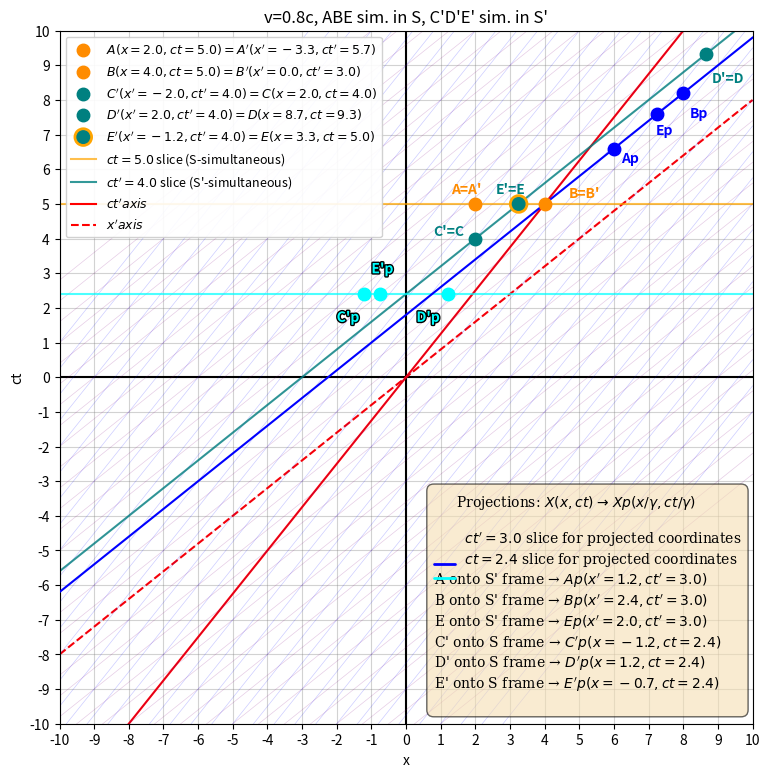

This figure's Python source:
import numpy as np
import matplotlib.pyplot as plt
import matplotlib.patheffects as pe
from matplotlib.lines import Line2D

v  = 0.8
g  = 1/np.sqrt(1-v**2)
sp = 1/g

def to_prime(x, ct):
    return g*(x - v*ct), g*(ct - v*x)

def to_unprimed(xp, ctp):
    return g*(xp + v*ctp), g*(ctp + v*xp)

A, B = (2.0, 5.0), (4.0, 5.0)
Cp, Dp, Ep = (-2.0, 4.0), (2.0, 4.0), (-1.25, 4)
Ap, Bp = to_prime(*A), to_prime(*B)
C,  D, E  = to_unprimed(*Cp), to_unprimed(*Dp), to_unprimed(*Ep)

fig, ax = plt.subplots(figsize=(9,9))
ax.set_xlim(-10,10); ax.set_ylim(-10,10); ax.set_aspect('equal')
ax.set_xticks(range(-10,11)); ax.set_yticks(range(-10,11))
ax.grid(True, ls='-', color='gray', alpha=0.35)
ax.axhline(0, color='k', lw=1.5); ax.axvline(0, color='k', lw=1.5)

xs = np.linspace(-10,10,200)

# S' axes + calibrated grid
ct_prime = ax.plot(xs, xs/v, 'r-', lw=1.5)[0]
x_prime = ax.plot(xs, v*xs, 'r--', lw=1.5)[0]
for k in range(-18,19):
    ax.plot(xs, v*xs + k*sp, 'purple', alpha=0.2, lw=0.5)
    ax.plot(xs, (xs - k*sp)/v, 'blue',  alpha=0.2, lw=0.5)

# --- Simultaneity slices ---
ln_A = ax.plot(xs, np.full_like(xs, A[1]), 'orange', lw=1.5, alpha=0.7)[0]
ln_C = ax.plot(xs, v*xs + Cp[1]*sp, 'teal', lw=1.5, alpha=0.8)[0]

# --- Event markers: plain dots, NO text on the diagram ---
mk = dict(ms=9, zorder=5, ls='None')
pt_A = ax.plot(*A,  'o', color='darkorange', **mk)[0]
ax.text(1.3, 5.3,"A=A'", color='darkorange', fontweight='bold')
pt_B = ax.plot(*B,  'o', color='darkorange', ms=9, zorder=5)[0]
ax.text(4.7, 5.2,"B=B'", color='darkorange', fontweight='bold')
pt_C = ax.plot(*C,  'o', color='teal', ms=9, zorder=5)[0]
ax.text(0.8, 4.1,"C'=C", color='teal', fontweight='bold')
pt_D = ax.plot(*D,  'o', color='teal', ms=9, zorder=5)[0]
ax.text(8.83, 8.5,"D'=D", color='teal', fontweight='bold')


pt_E = ax.plot(*E,  'o', color='teal', ms=9, zorder=5,
        path_effects=[pe.withStroke(linewidth=5, foreground='orange')])[0]
ax.text(2.6, 5.3,"E'=E", color='teal', fontweight='bold')

# PROJECTIONS:
# 1. Projecting A and B onto S' grid
""" NOTE:   The coordinates of projected events A and B onto S' are:
        A_project(A[0]/g, A[1]/g) and B_project(B[0]/g, B[1]/g). However,
        we have to use the function 'to_unprimed()' in order to represent
        the point correctly on the diagram. This is because we plot everything
        on the S grid, and the S grid does not have the Lorentz factor built into it.
            Similar for E. """
    
A_project = to_unprimed(A[0]/g, A[1]/g)
B_project = to_unprimed(B[0]/g, B[1]/g)
E_project = to_unprimed(E[0]/g, E[1]/g)

ax.plot(A_project[0], A_project[1],  'o', color='blue', **mk)[0]
ax.text(6.2, 6.2,"Ap", color='blue', fontweight='bold')
ax.plot(B_project[0], B_project[1], 'o', color='blue', ms=9, zorder=5)[0]
ax.text(8.2, 7.5,"Bp", color='blue', fontweight='bold')
ax.plot(E_project[0], E_project[1], 'o', color='blue', ms=9, zorder=5)[0]
ax.text(7.2, 7,"Ep", color='blue', fontweight='bold')
# simultaneity line blue
x1, y1 = A_project
x2, y2 = B_project
slope = (y2 - y1) / (x2 - x1)
y_line = slope * (xs - x1) + y1
ax.plot(xs, y_line, color='blue', lw=1.5, zorder=4)

# 2. Projecting C', D' and E' onto S grid
pt_Cp_p = ax.plot(*Cp/g, *Cp/g,  'o', color='cyan', ms=9, zorder=5)[0]
ax.text(-2, 1.6, "C'p", color='cyan', fontweight='bold',
    path_effects=[pe.withStroke(linewidth=2, foreground='k')])
pt_Dp_p = ax.plot(*Dp/g, *Dp/g,  'o', color='cyan', ms=9, zorder=5)[0]
ax.text(0.3, 1.6, "D'p", color='cyan', fontweight='bold',
    path_effects=[pe.withStroke(linewidth=2, foreground='k')])
pt_Ep_p = ax.plot(*Ep/g, *Ep/g,  'o', color='cyan', ms=9, zorder=5)[0]
ax.text(-1, 3, "E'p", color='cyan', fontweight='bold',
    path_effects=[pe.withStroke(linewidth=2, foreground='k')])

# simultaneity line cyan
ax.plot(xs, np.full_like(xs, Cp[1]/g), 'cyan', lw=1.5, alpha=0.7)[0]

## --- Legend: coordinates computed at runtime, formatted identically ---
ax.legend(
    handles=[pt_A, pt_B, pt_C, pt_D, pt_E, ln_A, ln_C, ct_prime, x_prime],
    labels=[
        f"$A(x={A[0]:.1f}, ct={A[1]:.1f}) = A'(x'={Ap[0]:.1f}, ct'={Ap[1]:.1f})$",
        f"$B(x={B[0]:.1f}, ct={B[1]:.1f}) = B'(x'={Bp[0]:.1f}, ct'={Bp[1]:.1f})$",
        f"$C'(x'={Cp[0]:.1f}, ct'={Cp[1]:.1f}) = C(x={C[0]:.1f}, ct={C[1]:.1f})$",
        f"$D'(x'={Dp[0]:.1f}, ct'={Dp[1]:.1f}) = D(x={D[0]:.1f}, ct={D[1]:.1f})$",
        f"$E'(x'={Ep[0]:.1f}, ct'={Ep[1]:.1f}) = E(x={E[0]:.1f}, ct={E[1]:.1f})$",
        f"$ct = {A[1]:.1f}$ slice (S-simultaneous)",
        f"$ct' = {Cp[1]:.1f}$ slice (S'-simultaneous)",
        f"$ct' axis$",
        f"$x' axis$"
    ],
    loc='upper left', fontsize=9, framealpha=0.9)

# Projections text box
text_projections = (r"     Projections: $X(x,ct) \; → \; Xp(x/\gamma, ct/\gamma)$" "\n\n"
        f"       $ct'={A[1]/g:.1f}$ slice for projected coordinates" "\n"
        f"       $ct={Cp[1]/g:.1f}$ slice for projected coordinates" "\n"
        f"A onto S' frame → $Ap(x'= {A[0]/g:.1f}, ct'={A[1]/g:.1f})$" "\n"
        f"B onto S' frame → $Bp(x'= {B[0]/g:.1f}, ct'={B[1]/g:.1f})$" "\n"
        f"E onto S' frame → $Ep(x'= {E[0]/g:.1f}, ct'={E[1]/g:.1f})$" "\n"        
        f"C' onto S frame → $C'p(x= {Cp[0]/g:.1f}, ct={Cp[1]/g:.1f})$" "\n"
        f"D' onto S frame → $D'p(x= {Dp[0]/g:.1f}, ct={Dp[1]/g:.1f})$" "\n"
        f"E' onto S frame → $E'p(x= {Ep[0]/g:.1f}, ct={Ep[1]/g:.1f})$" "\n"
        )
ax.text(0.54, 0.02, text_projections, fontsize=10,
        transform=ax.transAxes, verticalalignment='bottom',
        bbox=dict(boxstyle='round', facecolor='wheat', alpha=0.6, pad=0.5),
        fontfamily='serif')
# add labels
ax.plot(
    [0.54, 0.57],       # x coordinates (length)
    [0.23, 0.23],       # y coordinates
    color='blue', linewidth=2, transform=ax.transAxes, solid_capstyle='round',
    zorder=10)
ax.plot([0.54, 0.57], [0.21, 0.21], color='cyan', linewidth=2,
    transform=ax.transAxes, solid_capstyle='round', zorder=10)

ax.set_xlabel('x'); ax.set_ylabel('ct')
ax.set_title(f"v=0.8c, ABE sim. in S, C'D'E' sim. in S'")
plt.savefig('figure3.png', dpi=300, bbox_inches='tight')
plt.show()
